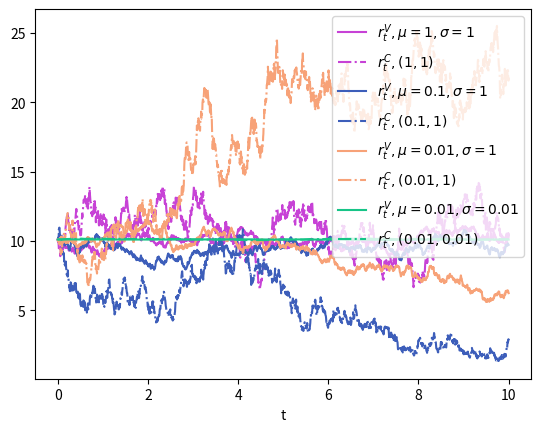

Generate this figure with matplotlib:
import numpy as np
from numpy.random import RandomState, SeedSequence, MT19937
import matplotlib.pyplot as plt

T = 10
b = 10
r0 = 10.1
N = 2000

rs = RandomState(MT19937(SeedSequence(123456789)))


def case(mu, sigma):

    def alpha(x):
        return mu * (b - x)

    def betaV(x):
        return sigma

    def betaC(x):
        return sigma * (x ** 0.5)

    def solve(alpha, beta, r):
        dt = T / N
        dW = rs.normal(scale=dt ** 0.5, size=N)
        for dw in dW:
            last = r[-1]
            r.append(last + alpha(last) * dt + beta(last) * dw)

    rV = [r0]
    rC = [r0]
    solve(alpha, betaV, rV)
    solve(alpha, betaC, rC)
    return rV, rC


color_map = [
    '#C742D6',
    '#3D5EBA',
    "#f7a278",
    '#17C487',
]
# color_map = ["#6dd3ce", "#c8e9a0", , "#a13d63"]
t = np.linspace(0, T, 1 + N)
for (mu, sigma), c in zip([(1, 1), (0.1, 1), (0.01, 1), (0.01, 0.01)], color_map):
    rV, rC = case(mu, sigma)
    plt.plot(t, rV, label=f'$r_t^V,\\mu={mu},\\sigma={sigma}$', color=c)
    plt.plot(t, rC, label=f'$r_t^C,({mu},{sigma})$',  linestyle='-.', color=c)
plt.xlabel('t')
plt.legend()
plt.show()
